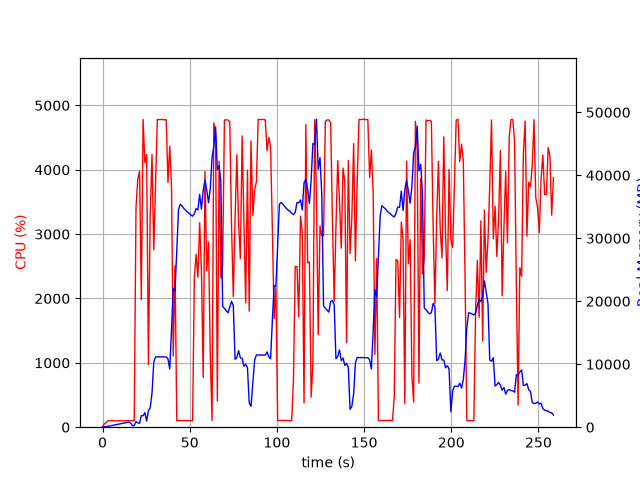

The file beside this chart, header and first rows:
elapsed_time, nproc, cpu, mem_real, mem_virtual
5.1021575927734375e-05, 1, 0.0, 9.379, 3185
1.008, 2, 53.5, 82.88, 3378
2.019, 1, 69.2, 94.66, 256
3.03, 1, 98.9, 144.7, 320
4.04, 1, 100.0, 202.7, 380
5.05, 1, 100.0, 254.7, 426
6.06, 1, 101.0, 310.7, 474
7.069, 1, 99.2, 362.7, 530
8.079, 1, 100.0, 418.7, 594
9.088, 1, 100.1, 476.7, 682
10.1, 1, 100.1, 532.7, 778
11.11, 1, 100.1, 590.7, 778
12.12, 1, 99.0, 648.7, 890
13.13, 1, 100.1, 704.7, 890
14.13, 1, 100.1, 762.7, 1018
15.14, 1, 100.0, 820.7, 1028
16.15, 1, 100.0, 635.2, 1188
17.16, 1, 100.0, 254, 1700
18.17, 1, 100.0, 254, 1700
19.19, 1, 3410, 901.7, 5941
20.21, 1, 3853, 695.1, 5941
21.23, 1, 3978, 620.2, 6453
22.24, 1, 1982, 1834, 7745
23.25, 1, 4782, 1815, 7745
24.27, 1, 4110, 2317, 9281
25.29, 1, 4240, 969, 9281
26.31, 1, 975.0, 2631, 9793
27.32, 1, 3279, 3043, 9793
28.37, 1, 4236, 5435, 13633
29.38, 1, 2756, 10315, 23391
30.4, 1, 3740, 11166, 23391
31.42, 1, 4780, 11163, 23391
32.44, 1, 4778, 11163, 23391
33.46, 1, 4781, 11158, 23391
34.47, 1, 4781, 11154, 23391
35.49, 1, 4775, 11154, 23391
36.51, 1, 4779, 11154, 23391
37.53, 1, 3801, 10844, 23391
38.54, 1, 4364, 9244, 24017
39.55, 1, 3735, 15422, 39099
40.55, 1, 1107, 22067, 39099
41.57, 1, 2508, 21601, 59579
42.57, 1, 101.3, 28150, 59579
43.58, 1, 103.2, 34556, 59579
44.59, 1, 103.3, 35408, 59579
45.6, 1, 104.3, 35140, 59579
46.6, 1, 104.2, 34739, 59579
47.61, 1, 103.2, 34489, 59579
48.62, 1, 102.2, 34150, 59579
49.63, 1, 101.2, 33971, 59579
50.63, 1, 101.3, 33699, 59579
51.64, 1, 99.2, 33517, 59579
52.65, 1, 2321, 33910, 59579
53.66, 1, 2687, 34707, 59579
54.68, 1, 2331, 34501, 59579
55.69, 1, 3176, 36984, 59579
56.7, 1, 2458, 34630, 59579
57.73, 1, 771.6, 37611, 84155
58.74, 1, 3972, 39225, 84155
59.76, 1, 2433, 37651, 84155
... 196 more rows
